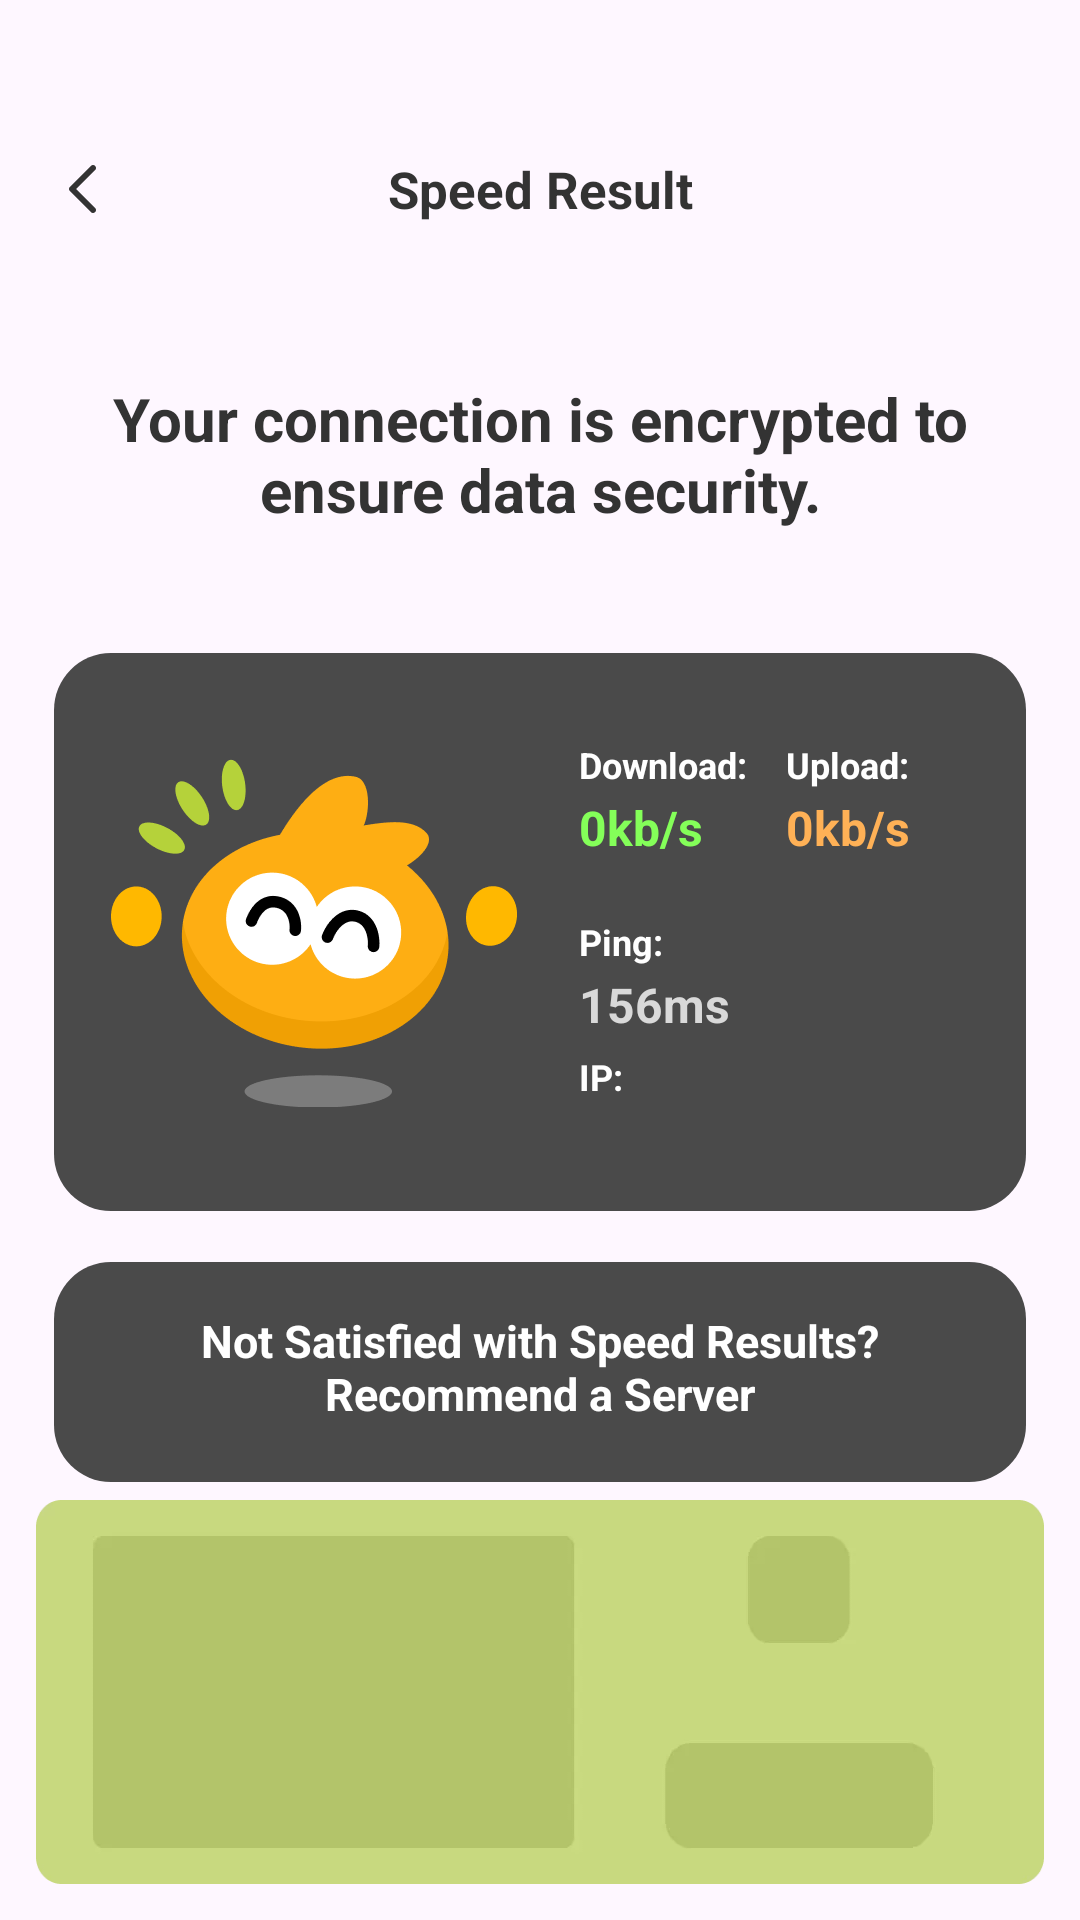

Produce the Android XML layout that renders to this screen, including the resource entries it uses.
<!-- AndroidManifest.xml: application theme Theme.LittleDoll -->
<!-- res/layout/activity_speed.xml -->
<?xml version="1.0" encoding="utf-8"?>
<androidx.constraintlayout.widget.ConstraintLayout xmlns:android="http://schemas.android.com/apk/res/android"
    xmlns:app="http://schemas.android.com/apk/res-auto"
    xmlns:tools="http://schemas.android.com/tools"
    android:layout_width="match_parent"
    android:layout_height="match_parent">

    <androidx.appcompat.widget.AppCompatImageView
        android:id="@+id/back"
        android:layout_width="56dp"
        android:layout_height="56dp"
        android:layout_marginTop="35dp"
        android:scaleType="centerInside"
        android:src="@mipmap/right_icon"
        app:layout_constraintLeft_toLeftOf="parent"
        app:layout_constraintTop_toTopOf="parent" />

    <androidx.appcompat.widget.AppCompatTextView
        android:layout_width="wrap_content"
        android:layout_height="wrap_content"
        android:text="Speed Result"
        android:textColor="#333333"
        android:textSize="17sp"
        android:textStyle="bold"
        app:layout_constraintBottom_toBottomOf="@id/back"
        app:layout_constraintLeft_toLeftOf="parent"
        app:layout_constraintRight_toRightOf="parent"
        app:layout_constraintTop_toTopOf="@id/back" />

    <androidx.appcompat.widget.AppCompatTextView
        android:id="@+id/title"
        android:layout_width="0dp"
        android:layout_height="wrap_content"
        android:layout_marginHorizontal="37dp"
        android:layout_marginTop="35dp"
        android:gravity="center"
        android:text="Your connection is encrypted to ensure data security."
        android:textColor="#333333"
        android:textSize="20sp"
        android:textStyle="bold"
        app:layout_constraintLeft_toLeftOf="parent"
        app:layout_constraintRight_toRightOf="parent"
        app:layout_constraintTop_toBottomOf="@id/back" />

    <androidx.constraintlayout.widget.ConstraintLayout
        android:id="@+id/layout_connect_info"
        android:layout_width="match_parent"
        android:layout_height="186dp"
        android:layout_marginHorizontal="18dp"
        android:layout_marginTop="41dp"
        android:background="@drawable/drawable_success_bg"
        app:layout_constraintTop_toBottomOf="@id/title">

        <androidx.appcompat.widget.AppCompatImageView
            android:id="@+id/success_icon"
            android:layout_width="wrap_content"
            android:layout_height="wrap_content"
            android:layout_marginStart="19dp"
            android:src="@mipmap/success_bg_icon"
            app:layout_constraintBottom_toBottomOf="parent"
            app:layout_constraintLeft_toLeftOf="parent"
            app:layout_constraintTop_toTopOf="parent" />


        <LinearLayout
            android:id="@+id/layout_download"
            android:layout_width="0dp"
            android:layout_height="wrap_content"
            android:layout_marginStart="19dp"
            android:layout_marginTop="29dp"
            android:orientation="vertical"
            app:layout_constraintHorizontal_chainStyle="packed"
            app:layout_constraintLeft_toRightOf="@id/success_icon"
            app:layout_constraintRight_toLeftOf="@id/layout_upload"
            app:layout_constraintTop_toTopOf="parent">

            <androidx.appcompat.widget.AppCompatTextView
                android:layout_width="wrap_content"
                android:layout_height="wrap_content"
                android:text="Download: "
                android:textColor="@color/white"
                android:textSize="12sp"
                android:textStyle="bold" />

            <androidx.appcompat.widget.AppCompatTextView
                android:id="@+id/download"
                android:layout_width="match_parent"
                android:layout_height="wrap_content"
                android:layout_marginTop="2dp"
                android:text="0kb/s"
                android:textColor="#84FF59"
                android:textSize="16sp"
                android:textStyle="bold" />
        </LinearLayout>

        <LinearLayout
            android:id="@+id/layout_upload"
            android:layout_width="0dp"
            android:layout_height="wrap_content"
            android:layout_marginStart="5dp"
            android:layout_marginEnd="16dp"
            android:orientation="vertical"
            app:layout_constraintLeft_toRightOf="@id/layout_download"
            app:layout_constraintRight_toRightOf="parent"
            app:layout_constraintTop_toTopOf="@id/layout_download">

            <androidx.appcompat.widget.AppCompatTextView
                android:layout_width="wrap_content"
                android:layout_height="wrap_content"
                android:text="Upload: "
                android:textColor="@color/white"
                android:textSize="12sp"
                android:textStyle="bold" />

            <androidx.appcompat.widget.AppCompatTextView
                android:id="@+id/upload"
                android:layout_width="match_parent"
                android:layout_height="wrap_content"
                android:layout_marginTop="2dp"
                android:text="0kb/s"
                android:textColor="#FFB156"
                android:textSize="16sp"
                android:textStyle="bold" />
        </LinearLayout>

        <LinearLayout
            android:id="@+id/ping_layout"
            android:layout_width="0dp"
            android:layout_height="wrap_content"
            android:layout_marginTop="19dp"
            android:orientation="vertical"
            app:layout_constraintLeft_toLeftOf="@id/layout_download"
            app:layout_constraintRight_toRightOf="parent"
            app:layout_constraintTop_toBottomOf="@id/layout_download">

            <androidx.appcompat.widget.AppCompatTextView
                android:layout_width="wrap_content"
                android:layout_height="wrap_content"
                android:text="Ping: "
                android:textColor="@color/white"
                android:textSize="12sp"
                android:textStyle="bold" />

            <androidx.appcompat.widget.AppCompatTextView
                android:id="@+id/ping"
                android:layout_width="match_parent"
                android:layout_height="wrap_content"
                android:layout_marginTop="2dp"
                android:text="156ms"
                android:textColor="#D9D9D9"
                android:textSize="16sp"
                android:textStyle="bold" />
        </LinearLayout>

        <LinearLayout
            android:layout_width="0dp"
            android:layout_height="wrap_content"
            android:layout_marginTop="5dp"
            android:orientation="vertical"
            app:layout_constraintLeft_toLeftOf="@id/ping_layout"
            app:layout_constraintRight_toRightOf="parent"
            app:layout_constraintTop_toBottomOf="@id/ping_layout">

            <androidx.appcompat.widget.AppCompatTextView
                android:layout_width="wrap_content"
                android:layout_height="wrap_content"
                android:text="IP: "
                android:textColor="@color/white"
                android:textSize="12sp"
                android:textStyle="bold" />

            <androidx.appcompat.widget.AppCompatTextView
                android:id="@+id/ip"
                android:layout_width="match_parent"
                android:layout_height="wrap_content"
                android:layout_marginTop="2dp"
                android:textColor="#D9D9D9"
                android:textSize="16sp"
                android:textStyle="bold" />
        </LinearLayout>

    </androidx.constraintlayout.widget.ConstraintLayout>

    <LinearLayout
        android:id="@+id/result_list"
        android:layout_width="match_parent"
        android:layout_height="0dp"
        android:layout_marginHorizontal="18dp"
        android:layout_marginTop="17dp"
        android:layout_marginBottom="6dp"
        android:background="@drawable/drawable_success_bg"
        android:orientation="vertical"
        app:layout_constraintBottom_toTopOf="@+id/ad_layout"
        app:layout_constraintTop_toBottomOf="@id/layout_connect_info">

        <androidx.appcompat.widget.AppCompatTextView
            android:layout_width="match_parent"
            android:layout_height="wrap_content"
            android:layout_marginHorizontal="36dp"
            android:layout_marginTop="16dp"
            android:gravity="center"
            android:text="Not Satisfied with Speed Results? Recommend a Server"
            android:textColor="@color/white"
            android:textSize="15sp"
            android:textStyle="bold" />

        <androidx.recyclerview.widget.RecyclerView
            android:id="@+id/rv_layout"
            android:layout_width="match_parent"
            android:layout_height="wrap_content"
            android:layout_marginHorizontal="22dp"
            android:layout_marginTop="4dp"
            app:layoutManager="androidx.recyclerview.widget.LinearLayoutManager"
            tools:listitem="@layout/item_result" />

    </LinearLayout>

    <androidx.constraintlayout.widget.ConstraintLayout
        android:id="@+id/ad_layout"
        android:layout_width="match_parent"
        android:layout_height="wrap_content"
        android:layout_margin="12dp"
        app:layout_constraintBottom_toBottomOf="parent"
        app:layout_constraintEnd_toEndOf="parent"
        app:layout_constraintStart_toStartOf="parent">

        <ImageView
            android:id="@+id/img_oc_ad"
            android:layout_width="match_parent"
            android:layout_height="match_parent"
            android:layout_gravity="center"
            android:scaleType="fitXY"
            android:src="@mipmap/admob_oc"
            app:layout_constraintBottom_toBottomOf="parent" />

        <androidx.constraintlayout.widget.ConstraintLayout
            android:id="@+id/ad_layout_admob"
            android:layout_width="match_parent"
            android:layout_height="match_parent" />

    </androidx.constraintlayout.widget.ConstraintLayout>

</androidx.constraintlayout.widget.ConstraintLayout>
<!-- res/layout/item_result.xml (included above) -->
<?xml version="1.0" encoding="utf-8"?>
<androidx.constraintlayout.widget.ConstraintLayout xmlns:android="http://schemas.android.com/apk/res/android"
    xmlns:app="http://schemas.android.com/apk/res-auto"
    android:layout_width="match_parent"
    android:layout_marginTop="12dp"
    android:layout_height="63dp"
    android:background="@drawable/item_result_drawable">

    <androidx.appcompat.widget.AppCompatImageView
        android:id="@+id/icon"
        android:layout_width="42dp"
        android:layout_height="32dp"
        android:layout_marginStart="18dp"
        android:src="@mipmap/default_icon"
        app:layout_constraintBottom_toBottomOf="parent"
        app:layout_constraintLeft_toLeftOf="parent"
        app:layout_constraintTop_toTopOf="parent" />

    <androidx.appcompat.widget.AppCompatTextView
        android:id="@+id/name"
        android:layout_width="wrap_content"
        android:layout_height="wrap_content"
        android:layout_marginStart="8dp"
        android:text="Smart Server"
        android:textColor="@color/white"
        android:textSize="12sp"
        android:textStyle="bold"
        app:layout_constraintLeft_toRightOf="@id/icon"
        app:layout_constraintTop_toTopOf="@id/icon" />

    <androidx.appcompat.widget.AppCompatTextView
        android:id="@+id/tag"
        android:layout_width="wrap_content"
        android:layout_height="wrap_content"
        android:layout_marginTop="3dp"
        android:text="01"
        android:textColor="#ABABAB"
        android:textSize="10sp"
        android:textStyle="bold"
        app:layout_constraintLeft_toLeftOf="@id/name"
        app:layout_constraintTop_toBottomOf="@id/name" />

    <androidx.appcompat.widget.AppCompatTextView
        android:id="@+id/use"
        android:layout_width="50dp"
        android:layout_height="32dp"
        android:layout_marginEnd="12dp"
        android:background="@drawable/drawable_result_item_btn"
        android:gravity="center"
        android:text="Use"
        android:textColor="@color/white"
        android:textSize="12sp"
        android:textStyle="bold"
        app:layout_constraintBottom_toBottomOf="parent"
        app:layout_constraintRight_toRightOf="parent"
        app:layout_constraintTop_toTopOf="parent" />


</androidx.constraintlayout.widget.ConstraintLayout>
<!-- resources referenced by this layout -->
<resources>
  <!-- drawable drawable_result_item_btn (drawable) -->
  <?xml version="1.0" encoding="utf-8"?>
  <shape xmlns:android="http://schemas.android.com/apk/res/android">
      <corners android:radius="30dp" />
      <solid android:color="#FEAE13" />
  </shape>
  <!-- drawable drawable_success_bg (drawable) -->
  <?xml version="1.0" encoding="utf-8"?>
  <shape xmlns:android="http://schemas.android.com/apk/res/android">
      <corners android:radius="19dp"/>
      <solid android:color="#4A4A4A"/>
  </shape>
  <!-- drawable item_result_drawable (drawable) -->
  <?xml version="1.0" encoding="utf-8"?>
  <shape xmlns:android="http://schemas.android.com/apk/res/android">
      <solid android:color="#696969"/>
      <corners android:radius="19dp"/>
  </shape>
  <!-- mipmap admob_oc: webp bitmap (mipmap-xxhdpi, 2260 bytes) -->
  <!-- mipmap default_icon: png bitmap (mipmap-xxhdpi, 3282 bytes) -->
  <!-- mipmap right_icon: png bitmap (mipmap-xxhdpi, 452 bytes) -->
  <!-- mipmap success_bg_icon: png bitmap (mipmap-xxhdpi, 16936 bytes) -->
  <style name="Theme.LittleDoll" parent="Base.Theme.LittleDoll" />
  <style name="Base.Theme.LittleDoll" parent="Theme.Material3.DayNight.NoActionBar">
          
          
          <item name="android:windowTranslucentStatus">true</item>
      </style>
  <!-- not gathered from this repository: default colours our renderer supplied (Android Studio template values) -->
  <color name="white">#FFFFFFFF</color>
</resources>
